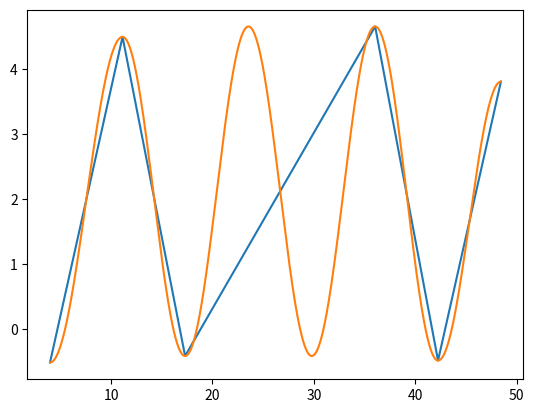

Reproduce this figure in Python.
import datetime
import matplotlib.pyplot as plt
import math

start = datetime.datetime(2021, 1, 1)

tides = [
    (False, (datetime.datetime(2021, 1, 1, 3, 59) - start).total_seconds() / 3600, -0.52),
    (True, (datetime.datetime(2021, 1, 1, 11, 8) - start).total_seconds() / 3600, 4.5),
    (False, (datetime.datetime(2021, 1, 1, 17, 18) - start).total_seconds() / 3600, -0.42),
    # (True, (datetime.datetime(2021, 1, 1, 23, 33) - start).total_seconds() / 3600, 3.63),
    # (False, (datetime.datetime(2021, 1, 2, 4, 54) - start).total_seconds() / 3600, -0.64),
    (True, (datetime.datetime(2021, 1, 2, 12, 2) - start).total_seconds() / 3600, 4.66),
    (False, (datetime.datetime(2021, 1, 2, 18, 14) - start).total_seconds() / 3600, -0.49),
    (True, (datetime.datetime(2021, 1, 3, 0, 26) - start).total_seconds() / 3600, 3.81),
]


f = 28.984104

def calculate_wave_between(p1, p2, f):
    # TODO: The amplitude does not work if p1 and p2 are the same tide type
    period = p2[1] - p1[1]
    height_delta = abs(p2[2] - p1[2])
    offset = height_delta / 2 + min(p1[2], p2[2])
    frequency = math.radians(360 / (2 * period)) * (2 if p1[0] == p2[0] else 1)
    below = frequency * (2 ** math.floor(math.log2(f / frequency)) + 1)
    above = frequency * (2 ** math.ceil(math.log2(f / frequency)) + 1)

    if abs(f - below) < abs(f - above):
        frequency = below
    else:
        frequency = above

    amplitude = (1 if p1[0] else -1) * height_delta / 2
    phase = frequency * p1[1]
    return (frequency, amplitude, phase, offset)

def get_wave_between(p1, p2):
    if (p1 == tides[2]):
        return calculate_wave_between(p1, p2, math.radians(f))
    period = p2[1] - p1[1]
    height_delta = abs(p2[2] - p1[2])
    offset = height_delta / 2 + min(p1[2], p2[2])
    frequency = math.radians(360 / (2 * period))
    amplitude = (1 if p1[0] else -1) * height_delta / 2
    phase = frequency * p1[1]
    return (frequency, amplitude, phase, offset)

print(calculate_wave_between(tides[2], tides[3], math.radians(f)))

x = [tide[1] for tide in tides]
y = [tide[2] for tide in tides]

waves = []
for i in range(1, len(tides)):
    waves.append((tides[i][1], get_wave_between(tides[i - 1], tides[i])))

wave_x = [t / 60 for t in range(int(tides[0][1] * 60), int(tides[-1][1] * 60))]
wave_y = []
wave_idx = 0
for t in wave_x:
    if t > waves[min(wave_idx, len(waves) - 1)][0]:
        wave_idx += 1
    wave = waves[min(wave_idx, len(waves) - 1)][1]
    wave_y.append(wave[1] * math.cos(wave[0] * t - wave[2]) + wave[3])

plt.plot(x, y)
plt.plot(wave_x, wave_y)
plt.show()